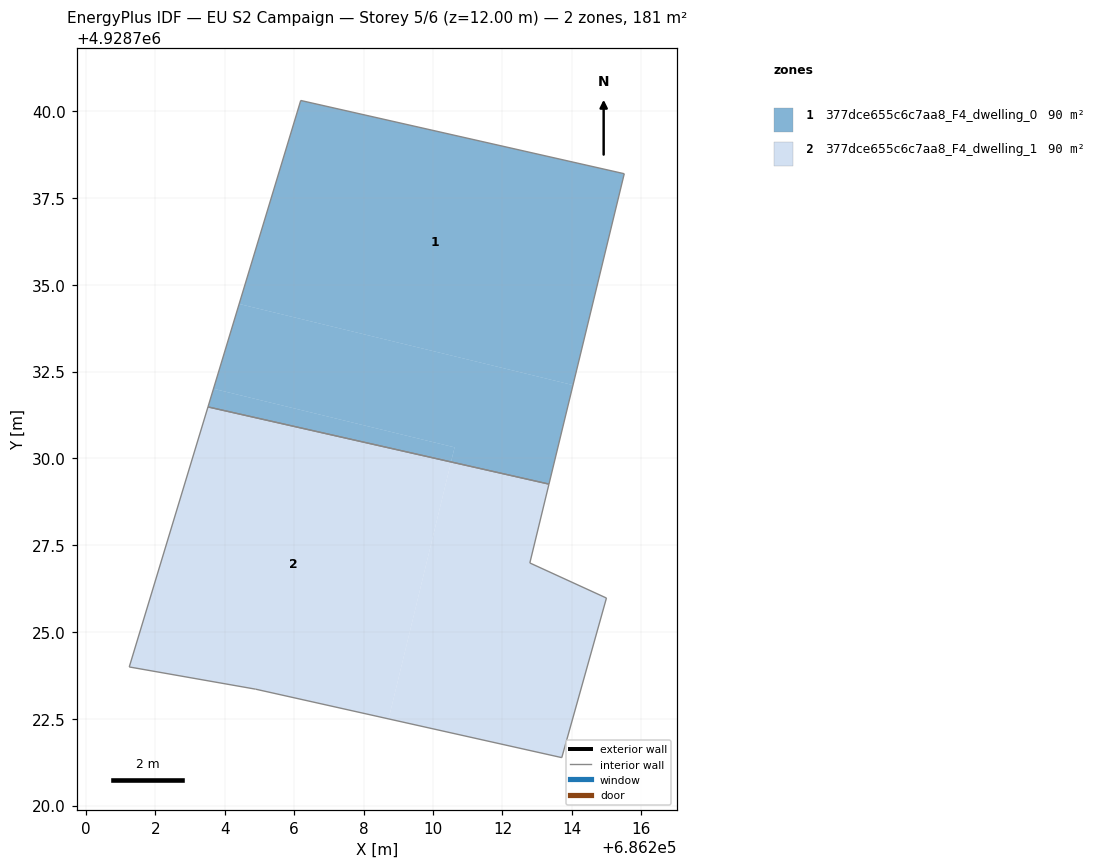
=== STOREY PLAN SPEC (per zone: floor XY polygon, exterior-wall plan segments, windows/doors) ===
zone 1: 377dce655c6c7aa8_F4_dwelling_0  (90.3 m²)
  floor: (686215.51, 4928738.20) (686214.03, 4928732.11) (686204.42, 4928734.45) (686206.19, 4928740.31)
  floor: (686210.62, 4928730.32) (686210.52, 4928729.90) (686203.52, 4928731.48) (686203.68, 4928732.01)
  floor: (686214.03, 4928732.11) (686213.34, 4928729.26) (686210.52, 4928729.90) (686210.62, 4928730.32) (686203.68, 4928732.01) (686204.42, 4928734.45)
  interior walls: 4
zone 2: 377dce655c6c7aa8_F4_dwelling_1  (90.3 m²)
  floor: (686210.52, 4928729.90) (686208.72, 4928722.50) (686204.89, 4928723.35) (686201.25, 4928723.99) (686203.52, 4928731.48)
  floor: (686213.34, 4928729.26) (686212.79, 4928726.99) (686215.00, 4928725.98) (686213.71, 4928721.38) (686208.72, 4928722.50) (686210.52, 4928729.90)
  interior walls: 7

=== DERIVED (storey summary) ===
Building: EU S2 Campaign
Storey: 5 of 6  (floor level z = 12.00 m)
Storey gross floor area: 180.6 m²
Zones on this storey: 2
  - 377dce655c6c7aa8_F4_dwelling_0: floor 90.3 m²
  - 377dce655c6c7aa8_F4_dwelling_1: floor 90.3 m²
Zone adjacency (shared interzone walls):
  - 377dce655c6c7aa8_F4_dwelling_0 ↔ 377dce655c6c7aa8_F4_dwelling_1